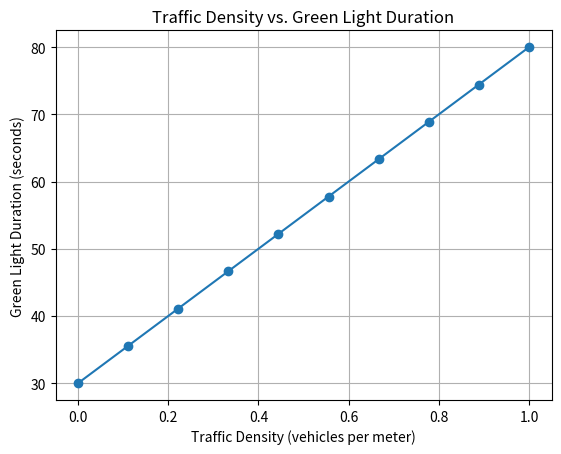

Python code for this plot:
import matplotlib.pyplot as plt
import numpy as np

# Example traffic density values
traffic_density = np.linspace(0, 1, 10)  # density from 0 to 1 (normalized)

# Example calculation of green light duration
base_time = 30
alpha = 50
green_light_duration = base_time + alpha * traffic_density

# Plotting the graph
plt.plot(traffic_density, green_light_duration, marker='o')
plt.title("Traffic Density vs. Green Light Duration")
plt.xlabel("Traffic Density (vehicles per meter)")
plt.ylabel("Green Light Duration (seconds)")
plt.grid()
plt.show()
